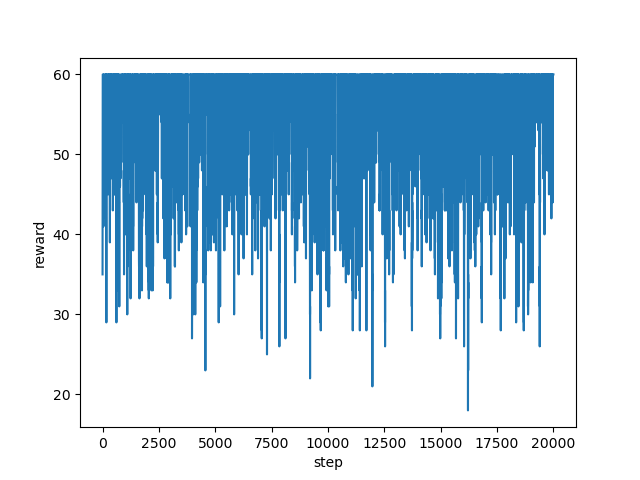

Source data for this figure (header and first rows):
step, reward
0, 35.0
1, 42.0
2, 53.0
3, 55.0
4, 60.0
5, 60.0
6, 60.0
7, 60.0
8, 60.0
9, 60.0
10, 60.0
11, 60.0
12, 60.0
13, 60.0
14, 60.0
15, 60.0
16, 60.0
17, 60.0
18, 60.0
19, 60.0
20, 60.0
21, 60.0
22, 60.0
23, 60.0
24, 60.0
25, 60.0
26, 60.0
27, 55.0
28, 55.0
29, 53.0
30, 42.0
31, 49.0
32, 52.0
33, 52.0
34, 49.0
35, 47.0
36, 44.0
37, 42.0
38, 43.0
39, 48.0
40, 41.0
41, 50.0
42, 54.0
43, 54.0
44, 55.0
45, 49.0
46, 52.0
47, 53.0
48, 53.0
49, 54.0
50, 54.0
51, 50.0
52, 59.0
53, 55.0
54, 55.0
55, 55.0
56, 59.0
57, 55.0
58, 60.0
59, 60.0
... 19,940 more rows
